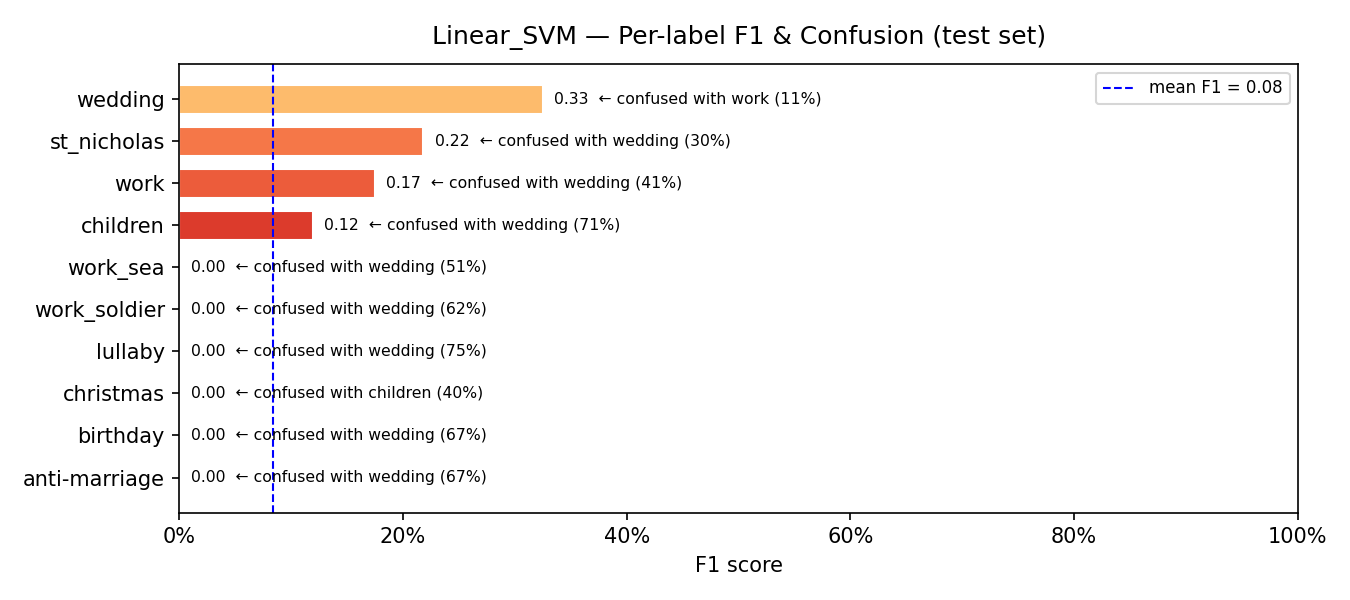

The data file committed next to this chart (first rows):
model, label, support, precision, recall, f1, confusion_rate, top_confused_with, top_confused_pct
Linear_SVM, anti-marriage, 9, 0.0, 0.0, 0.0, 1.0, wedding, 0.6667
Linear_SVM, birthday, 15, 0.0, 0.0, 0.0, 1.0, wedding, 0.6667
Linear_SVM, christmas, 5, 0.0, 0.0, 0.0, 1.0, children, 0.4
Linear_SVM, lullaby, 8, 0.0, 0.0, 0.0, 1.0, wedding, 0.75
Linear_SVM, work_soldier, 16, 0.0, 0.0, 0.0, 1.0, wedding, 0.625
Linear_SVM, work_sea, 37, 0.0, 0.0, 0.0, 1.0, wedding, 0.5135
Linear_SVM, children, 298, 0.5405, 0.0671, 0.1194, 0.9329, wedding, 0.7114
Linear_SVM, work, 27, 0.1184, 0.3333, 0.1748, 0.6667, wedding, 0.4074
Linear_SVM, st_nicholas, 10, 0.1333, 0.6, 0.2182, 0.4, wedding, 0.3
Linear_SVM, wedding, 97, 0.2074, 0.7526, 0.3252, 0.2474, work, 0.1134
